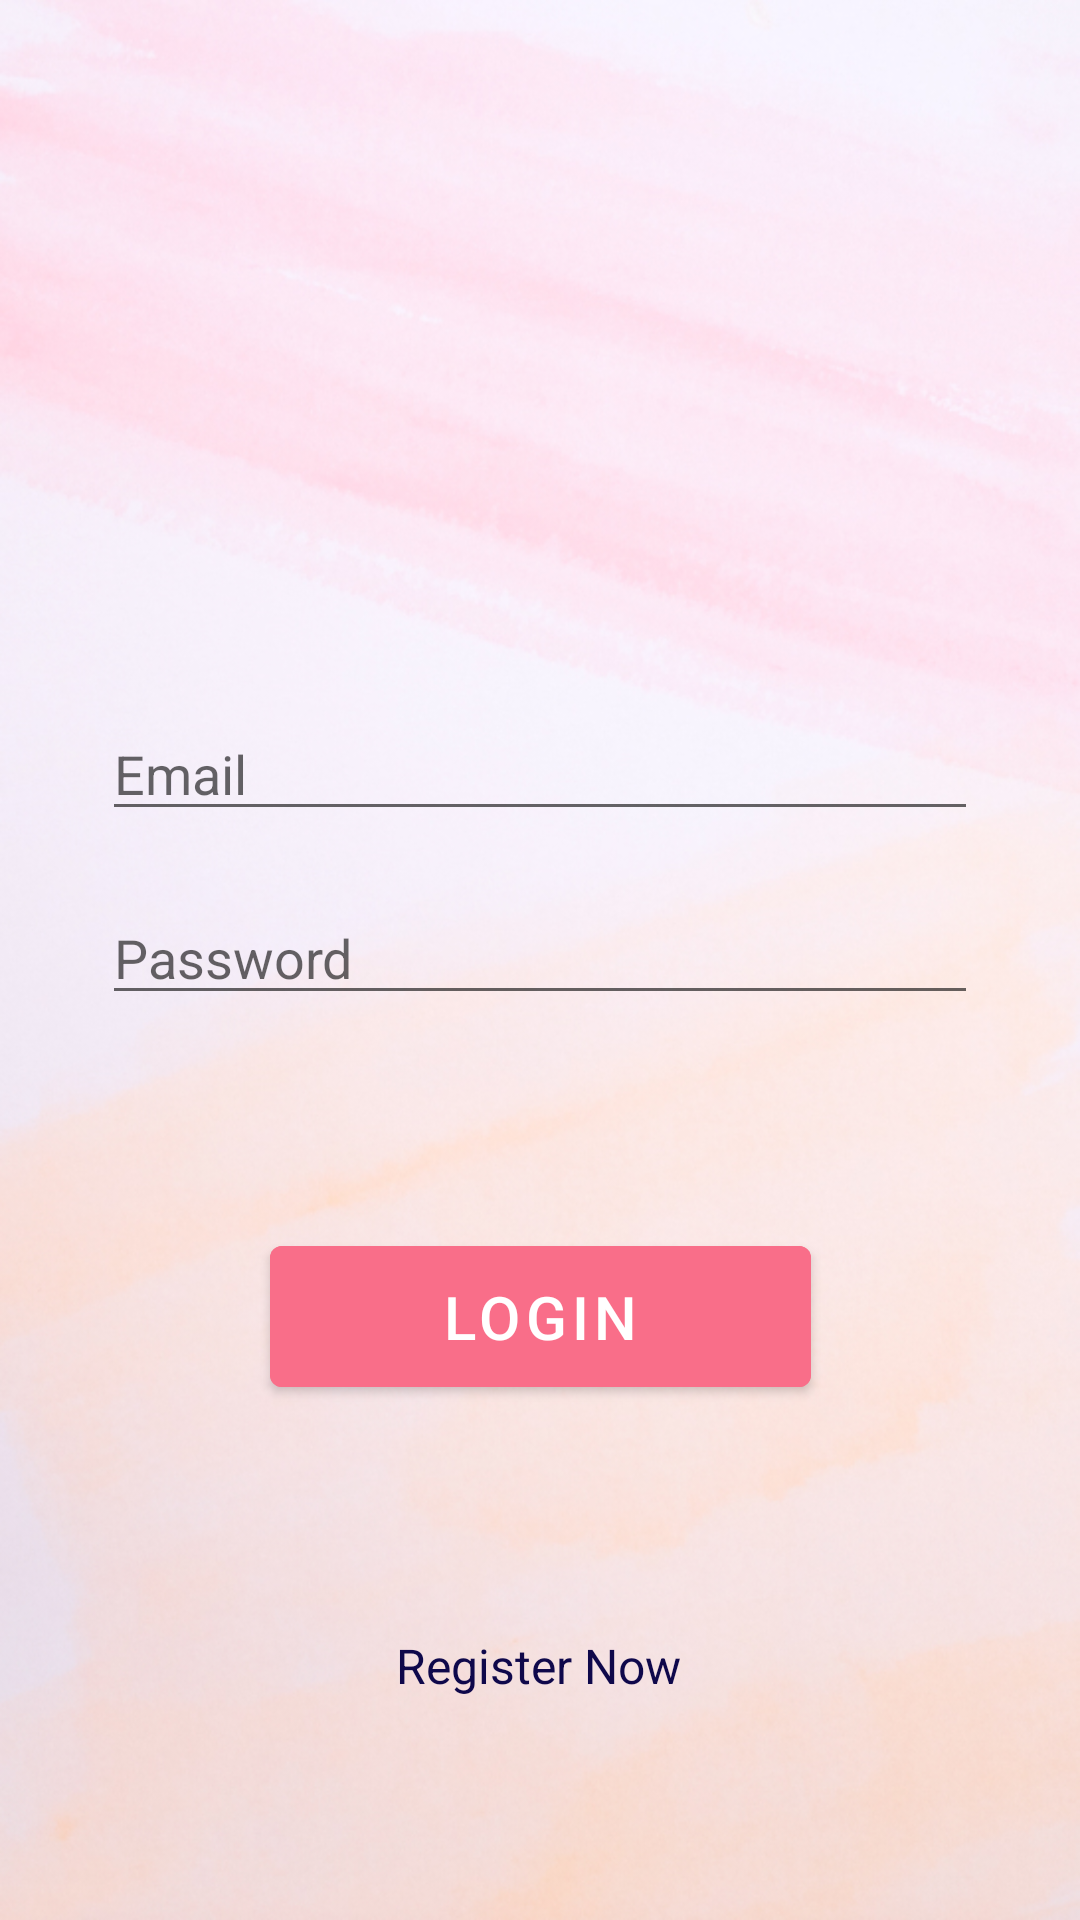

Write the Android layout XML for this screen, with the resource values it uses.
<!-- AndroidManifest.xml: application theme Theme.MyCycle -->
<!-- res/layout/activity_login_user.xml -->
<?xml version="1.0" encoding="utf-8"?>
<androidx.constraintlayout.widget.ConstraintLayout xmlns:android="http://schemas.android.com/apk/res/android"
    xmlns:app="http://schemas.android.com/apk/res-auto"
    xmlns:tools="http://schemas.android.com/tools"
    android:layout_width="match_parent"
    android:layout_height="match_parent"
    tools:context=".LoginUser"
    android:padding="34dp"
    android:background="@drawable/background_img">

    <EditText
        android:id="@+id/email"
        android:layout_width="match_parent"
        android:layout_height="wrap_content"
        android:hint="Email"
        android:inputType="textEmailAddress"
        app:layout_constraintVertical_bias=".38"
        app:layout_constraintBottom_toBottomOf="parent"
        app:layout_constraintEnd_toEndOf="parent"
        app:layout_constraintStart_toStartOf="parent"
        app:layout_constraintTop_toTopOf="parent" />

    <EditText
        android:id="@+id/password"
        android:layout_width="match_parent"
        android:layout_height="wrap_content"
        android:layout_marginTop="20dp"
        android:hint="Password"
        android:inputType="textPassword"
        app:layout_constraintEnd_toEndOf="parent"
        app:layout_constraintStart_toStartOf="parent"
        app:layout_constraintTop_toBottomOf="@+id/email" />

    <com.google.android.material.button.MaterialButton
        android:id="@+id/login"
        android:layout_width="wrap_content"
        android:layout_height="wrap_content"
        android:layout_marginTop="71dp"
        android:paddingHorizontal="57dp"
        android:paddingVertical="10dp"
        android:text="Login"
        android:textSize="20sp"
        android:backgroundTint="@color/primary"
        app:layout_constraintEnd_toEndOf="parent"
        app:layout_constraintStart_toStartOf="parent"
        app:layout_constraintTop_toBottomOf="@+id/password" />

    <TextView
        android:id="@+id/register_now"
        android:layout_width="wrap_content"
        android:layout_height="wrap_content"
        android:layout_marginTop="76dp"
        android:text="Register Now"
        android:textStyle="italic"
        android:textSize="16sp"
        android:textFontWeight="500"
        android:textColor="@color/primary_dark"
        app:layout_constraintEnd_toEndOf="parent"
        app:layout_constraintHorizontal_bias="0.498"
        app:layout_constraintStart_toStartOf="parent"
        app:layout_constraintTop_toBottomOf="@+id/login" />


</androidx.constraintlayout.widget.ConstraintLayout>
<!-- resources referenced by this layout -->
<resources>
  <color name="primary">#F96E89</color>
  <color name="primary_dark">#0F084B</color>
  <!-- drawable background_img: jpg bitmap (drawable, 228833 bytes) -->
  <style name="Theme.MyCycle" parent="Theme.MaterialComponents.Light.NoActionBar">
          
          <item name="colorPrimary">@color/purple_500</item>
          <item name="colorPrimaryVariant">@color/purple_700</item>
          <item name="colorOnPrimary">@color/white</item>
          
          <item name="colorSecondary">@color/teal_200</item>
          <item name="colorSecondaryVariant">@color/teal_700</item>
          <item name="colorOnSecondary">@color/black</item>
          
          <item name="android:statusBarColor">?attr/colorPrimaryVariant</item>
          
      </style>
  <color name="purple_500">#FF6200EE</color>
  <color name="purple_700">#FF3700B3</color>
  <color name="white">#FFFFFFFF</color>
  <color name="teal_200">#FF03DAC5</color>
  <color name="teal_700">#FF018786</color>
  <color name="black">#212F3C</color>
</resources>
